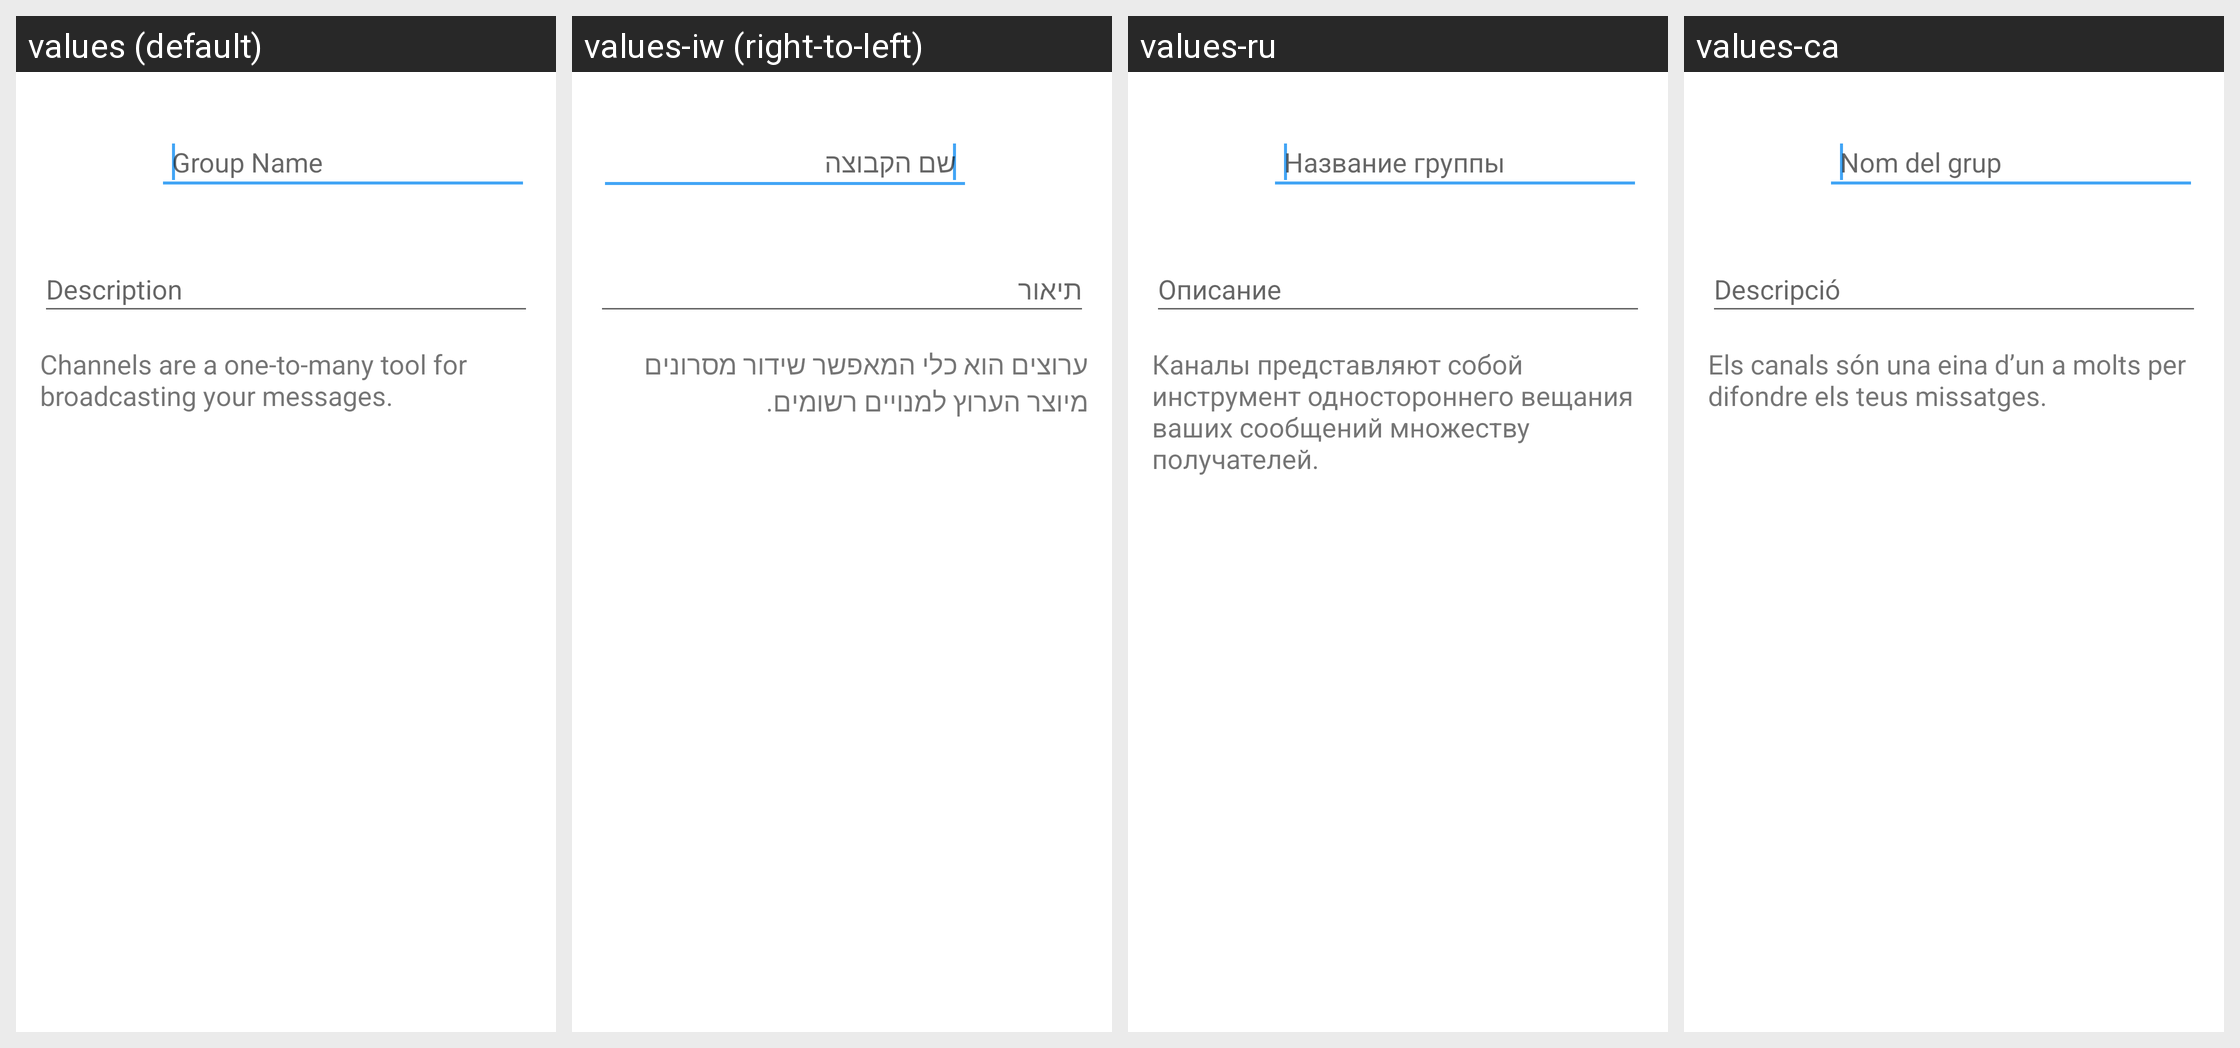

Strings drawn on this Android screen and how each of the app's shown locales translates them:
Android screen res/layout/group_create_activity.xml rendered under 4 locales, left to right: values (default), values-iw (right-to-left), values-ru, values-ca. Device: Nexus 5 (rendered at 1080×1920; each locale shown at half size, 540×960, under a caption strip naming it); theme TextSecure.LightTheme.
Other locales in the repository, not shown: values-ar, values-az, values-be, values-bg, values-bqi, values-ckb, values-cs, values-da, values-de, values-el, values-eo, values-es, values-et, values-eu, values-fa, values-fi, values-fr, values-gl, values-he, values-hr, values-hu, values-in, values-it, values-ja, values-kab, values-km, values-ko, values-lt, values-mt, values-my, values-nb, values-nl, values-pl, values-pt, values-pt-rBR, values-ro, values-sc, values-sk, values-sq, values-sr, values-sv, values-ta, values-te, values-tr, values-uk, values-vi, values-zh-rCN, values-zh-rTW.
Strings drawn on this screen, with the default value and each locale's value (text and hints the layout hard-codes, and strings that could not be matched under every locale, appear in the picture but are not listed):

group_name
  values: Group Name
  values-iw: שם הקבוצה
  values-ru: Название группы
  values-ca: Nom del grup

chat_new_channel_hint
  values: Channels are a one-to-many tool for broadcasting your messages.
  values-iw: ערוצים הוא כלי המאפשר שידור מסרונים מיוצר הערוץ למנויים רשומים.
  values-ru: Каналы представляют собой инструмент одностороннего вещания ваших сообщений множеству получателей.
  values-ca: Els canals són una eina d’un a molts per difondre els teus missatges.
